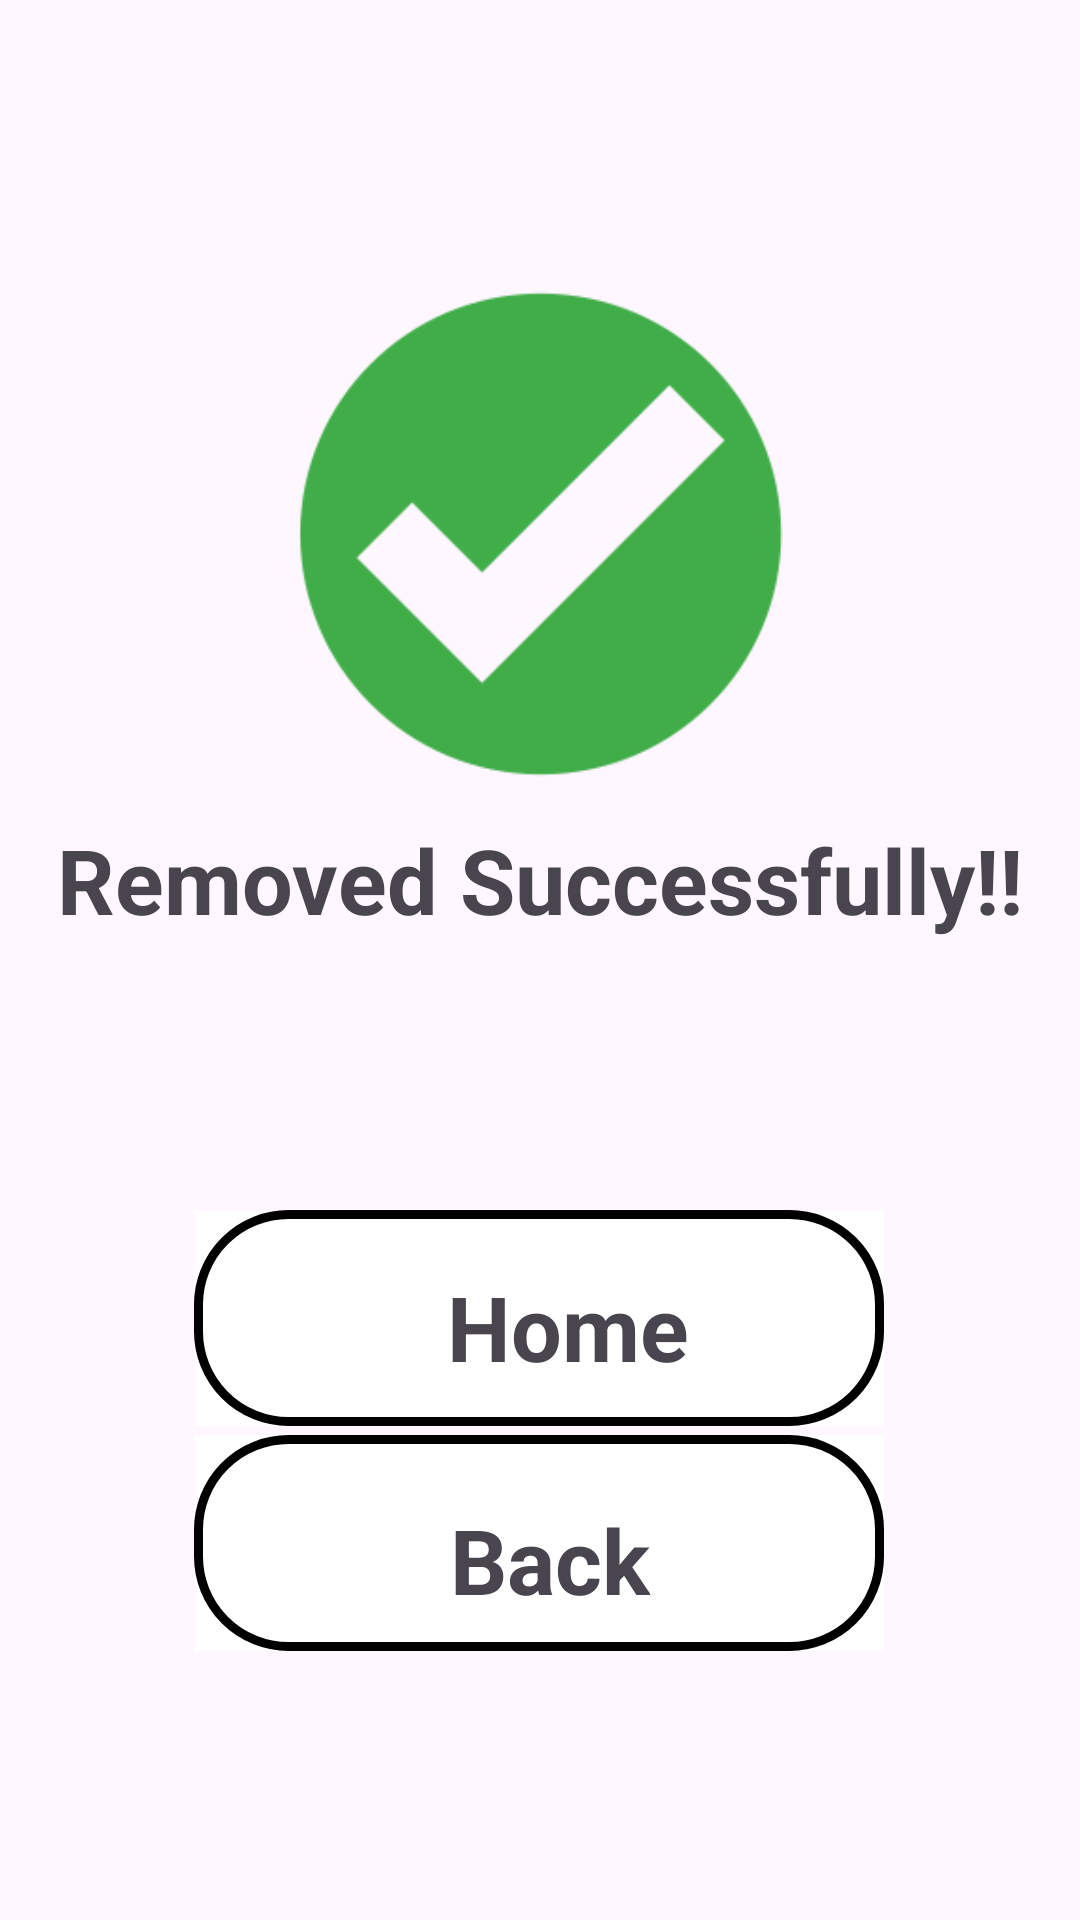

This screen was rendered from an Android layout file. Write that file and the resources it references.
<!-- AndroidManifest.xml: application theme Theme.AdoptionPets -->
<!-- res/layout/remove_success.xml -->
<?xml version="1.0" encoding="utf-8"?>
<androidx.constraintlayout.widget.ConstraintLayout xmlns:android="http://schemas.android.com/apk/res/android"
    xmlns:app="http://schemas.android.com/apk/res-auto"
    xmlns:tools="http://schemas.android.com/tools"
    android:layout_width="match_parent"
    android:layout_height="match_parent"
    tools:context=".RemoveSuccessActivity">

    <ImageView
        android:id="@+id/imageView11"
        android:layout_width="307dp"
        android:layout_height="248dp"
        app:layout_constraintBottom_toBottomOf="parent"
        app:layout_constraintEnd_toEndOf="parent"
        app:layout_constraintStart_toStartOf="parent"
        app:layout_constraintTop_toTopOf="parent"
        app:layout_constraintVertical_bias="0.138"
        app:srcCompat="@drawable/correct"
        tools:ignore="ContentDescription,ImageContrastCheck" />

    <TextView
        android:id="@+id/textView22"
        android:layout_width="wrap_content"
        android:layout_height="wrap_content"
        android:text="Removed Successfully!!"
        android:textSize="30sp"
        android:textStyle="bold"
        app:layout_constraintBottom_toBottomOf="parent"
        app:layout_constraintEnd_toEndOf="parent"
        app:layout_constraintStart_toStartOf="parent"
        app:layout_constraintTop_toTopOf="parent"
        app:layout_constraintVertical_bias="0.455"
        tools:ignore="HardcodedText" />

    <ImageButton
        android:id="@+id/home3"
        android:layout_width="230dp"
        android:layout_height="72dp"
        android:background="#FFFFFF"
        app:layout_constraintBottom_toBottomOf="parent"
        app:layout_constraintEnd_toEndOf="parent"
        app:layout_constraintHorizontal_bias="0.497"
        app:layout_constraintStart_toStartOf="parent"
        app:layout_constraintTop_toTopOf="parent"
        app:layout_constraintVertical_bias="0.71"
        app:srcCompat="@drawable/board"
        tools:ignore="ContentDescription,SpeakableTextPresentCheck" />

    <ImageButton
        android:id="@+id/back3"
        android:layout_width="230dp"
        android:layout_height="72dp"
        android:background="#FFFFFF"
        app:layout_constraintBottom_toBottomOf="parent"
        app:layout_constraintEnd_toEndOf="parent"
        app:layout_constraintHorizontal_bias="0.497"
        app:layout_constraintStart_toStartOf="parent"
        app:layout_constraintTop_toTopOf="parent"
        app:layout_constraintVertical_bias="0.842"
        app:srcCompat="@drawable/board"
        tools:ignore="ContentDescription,SpeakableTextPresentCheck" />

    <ImageView
        android:id="@+id/imageView12"
        android:layout_width="wrap_content"
        android:layout_height="wrap_content"
        app:layout_constraintBottom_toBottomOf="parent"
        app:layout_constraintEnd_toEndOf="parent"
        app:layout_constraintHorizontal_bias="0.297"
        app:layout_constraintStart_toStartOf="parent"
        app:layout_constraintTop_toTopOf="parent"
        app:layout_constraintVertical_bias="0.701"
        app:srcCompat="@drawable/home"
        tools:ignore="ContentDescription" />

    <ImageView
        android:id="@+id/imageView13"
        android:layout_width="wrap_content"
        android:layout_height="wrap_content"
        app:layout_constraintBottom_toBottomOf="parent"
        app:layout_constraintEnd_toEndOf="parent"
        app:layout_constraintHorizontal_bias="0.297"
        app:layout_constraintStart_toStartOf="parent"
        app:layout_constraintTop_toTopOf="parent"
        app:layout_constraintVertical_bias="0.831"
        app:srcCompat="@drawable/again"
        tools:ignore="ContentDescription" />

    <TextView
        android:id="@+id/textView23"
        android:layout_width="wrap_content"
        android:layout_height="wrap_content"
        android:text="Home"
        android:textSize="30sp"
        android:textStyle="bold"
        app:layout_constraintBottom_toBottomOf="parent"
        app:layout_constraintEnd_toEndOf="parent"
        app:layout_constraintHorizontal_bias="0.533"
        app:layout_constraintStart_toStartOf="parent"
        app:layout_constraintTop_toTopOf="parent"
        app:layout_constraintVertical_bias="0.704"
        tools:ignore="HardcodedText" />

    <TextView
        android:id="@+id/textView24"
        android:layout_width="wrap_content"
        android:layout_height="wrap_content"
        android:text="Back"
        android:textSize="30sp"
        android:textStyle="bold"
        app:layout_constraintBottom_toBottomOf="parent"
        app:layout_constraintEnd_toEndOf="parent"
        app:layout_constraintHorizontal_bias="0.511"
        app:layout_constraintStart_toStartOf="parent"
        app:layout_constraintTop_toTopOf="parent"
        app:layout_constraintVertical_bias="0.833"
        tools:ignore="HardcodedText" />
</androidx.constraintlayout.widget.ConstraintLayout>
<!-- resources referenced by this layout -->
<resources>
  <!-- drawable board (drawable) -->
  <?xml version="1.0" encoding="utf-8"?>
  <shape xmlns:android="http://schemas.android.com/apk/res/android">
      <solid android:color="#FFFFFF" />
      <stroke android:width="3dp"  android:color="@color/black"/>
      <corners android:radius="30dp"/>
  </shape>
  <!-- drawable correct: png bitmap (drawable, 3927 bytes) -->
  <style name="Theme.AdoptionPets" parent="Base.Theme.AdoptionPets" />
  <style name="Base.Theme.AdoptionPets" parent="Theme.Material3.DayNight.NoActionBar">
          
          
      </style>
  <!-- not gathered from this repository: default colours our renderer supplied (Android Studio template values) -->
  <color name="black">#FF000000</color>
</resources>
